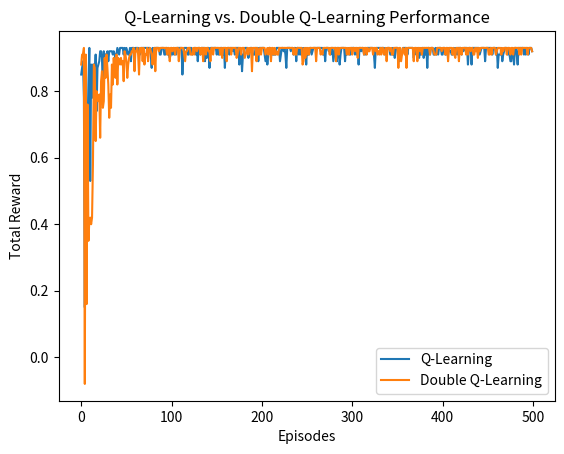

Write the Python code that produced this figure.
#8
import numpy as np
import matplotlib.pyplot as plt

# Define the GridWorld environment
class GridWorld:
    def __init__(self, size=5, goal=(4, 4)):
        self.size = size
        self.goal = goal
        self.state = (0, 0)
        self.actions = [(0, 1), (1, 0), (0, -1), (-1, 0)]  # Right, Down, Left, Up

    def reset(self):
        self.state = (0, 0)
        return self.state

    def step(self, action):
        next_state = (self.state[0] + self.actions[action][0], self.state[1] + self.actions[action][1])
        if next_state[0] < 0 or next_state[0] >= self.size or next_state[1] < 0 or next_state[1] >= self.size:
            next_state = self.state  # Stay in place if out of bounds
        reward = 1 if next_state == self.goal else -0.01
        self.state = next_state
        done = self.state == self.goal
        return next_state, reward, done

# Q-Learning algorithm
def q_learning(env, episodes=500, alpha=0.1, gamma=0.99, epsilon=0.1):
    Q = np.zeros((env.size, env.size, 4))
    rewards = []
    for episode in range(episodes):
        state = env.reset()
        total_reward = 0
        done = False
        while not done:
            if np.random.rand() < epsilon:
                action = np.random.choice(4)
            else:
                action = np.argmax(Q[state[0], state[1]])

            next_state, reward, done = env.step(action)
            Q[state[0], state[1], action] += alpha * (reward + gamma * np.max(Q[next_state[0], next_state[1]]) - Q[state[0], state[1], action])
            state = next_state
            total_reward += reward
        rewards.append(total_reward)
        if episode == 0:
                  print(f"Q-Learning :-")
        if episode % 100 == 0:
            print(f"Episode {episode}: Total Reward = {total_reward}")
    return Q, rewards

# Double Q-Learning algorithm
def double_q_learning(env, episodes=500, alpha=0.1, gamma=0.99, epsilon=0.1):
    Q1 = np.zeros((env.size, env.size, 4))
    Q2 = np.zeros((env.size, env.size, 4))
    rewards = []
    for episode in range(episodes):
        state = env.reset()
        total_reward = 0
        done = False
        while not done:
            if np.random.rand() < epsilon:
                action = np.random.choice(4)
            else:
                action = np.argmax(Q1[state[0], state[1]] + Q2[state[0], state[1]])

            next_state, reward, done = env.step(action)
            if np.random.rand() < 0.5:
                a_next = np.argmax(Q1[next_state[0], next_state[1]])
                Q1[state[0], state[1], action] += alpha * (reward + gamma * Q2[next_state[0], next_state[1], a_next] - Q1[state[0], state[1], action])
            else:
                a_next = np.argmax(Q2[next_state[0], next_state[1]])
                Q2[state[0], state[1], action] += alpha * (reward + gamma * Q1[next_state[0], next_state[1], a_next] - Q2[state[0], state[1], action])

            state = next_state
            total_reward += reward
        rewards.append(total_reward)
        if episode == 0:
                  print(f"Double Q-Learning :-")
        if episode % 100 == 0:
            print(f"Episode {episode}: Total Reward = {total_reward}")
    return Q1 + Q2, rewards

# Run experiments
env = GridWorld()
q_table, q_rewards = q_learning(env)
dq_table, dq_rewards = double_q_learning(env)

# Plot comparison
plt.plot(q_rewards, label='Q-Learning')
plt.plot(dq_rewards, label='Double Q-Learning')
plt.xlabel('Episodes')
plt.ylabel('Total Reward')
plt.legend()
plt.title('Q-Learning vs. Double Q-Learning Performance')
plt.show()
